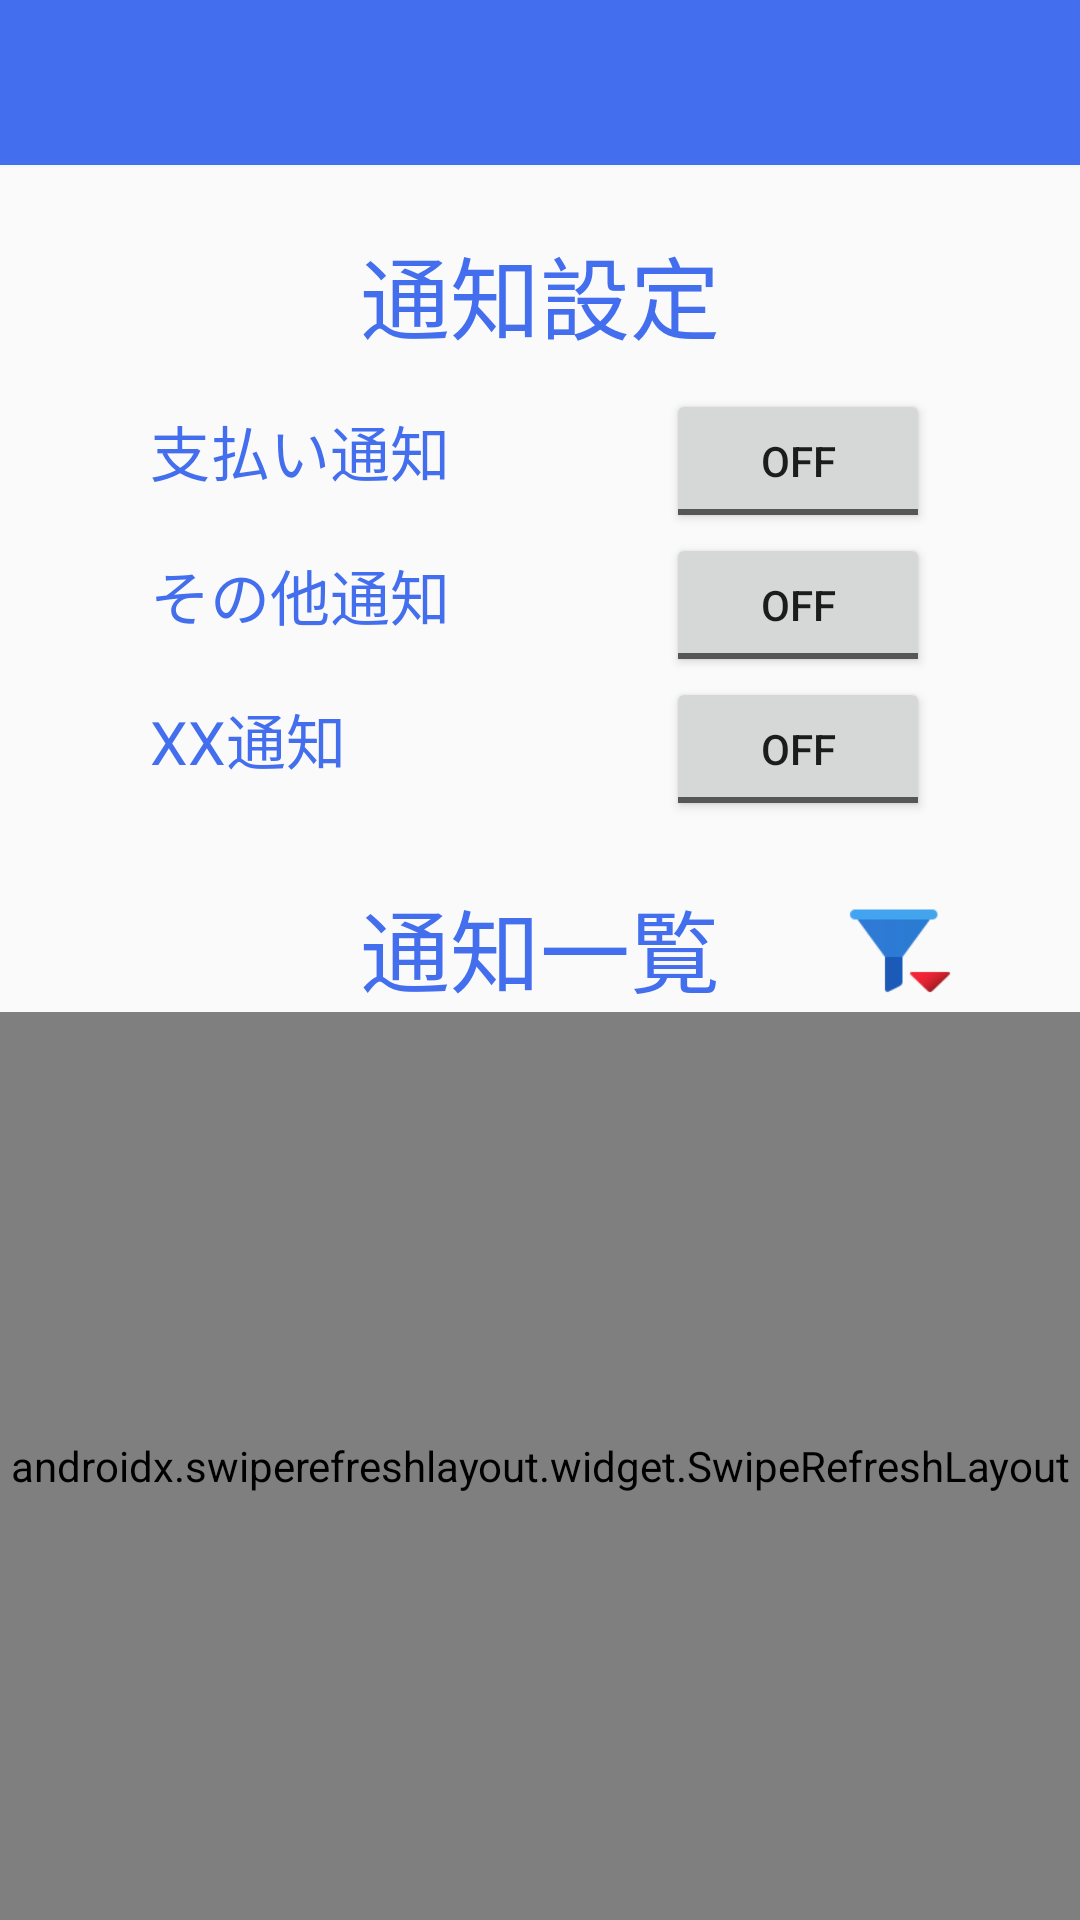

Android layout source for this screen:
<!-- AndroidManifest.xml: application theme Theme.Notification -->
<!-- res/layout/fragment_notification_manage.xml -->
<?xml version="1.0" encoding="utf-8"?>
<RelativeLayout xmlns:android="http://schemas.android.com/apk/res/android"
    xmlns:tools="http://schemas.android.com/tools"
    android:layout_width="match_parent"
    android:layout_height="match_parent"
    android:layout_marginBottom="60dp"
    tools:context=".ui.notification.NotificationManageFragment"
    >

    <include android:id="@+id/title_setting"
        layout="@layout/title_layout"/>
    <TextView
        android:id="@+id/notification_tv"
        android:layout_width="wrap_content"
        android:layout_height="wrap_content"
        android:layout_marginTop="20dp"
        android:layout_gravity="center_horizontal"
        android:layout_centerHorizontal="true"
        android:layout_below="@id/title_setting"
        android:textSize="30dp"
        android:textColor="@color/blue"
        android:text="@string/notification_setting"
        />
    <RelativeLayout
        android:id="@+id/setting_rl"
        android:layout_width="match_parent"
        android:layout_height="wrap_content"
        android:layout_marginLeft="50dp"
        android:layout_marginRight="50dp"
        android:layout_below="@id/notification_tv"
        android:layout_marginTop="10dp">
        <TextView
            android:id="@+id/pay_txt"
            android:layout_width="wrap_content"
            android:layout_height="wrap_content"
            android:textSize="20dp"
            android:layout_alignBaseline="@id/pay_switch"
            android:text="@string/pay_notify"
            android:textColor="@color/blue"/>

        <ToggleButton
            android:id="@+id/pay_switch"
            android:layout_width="wrap_content"
            android:layout_height="wrap_content"
            android:layout_alignParentEnd="true"
            android:checked="false"
            android:switchMinWidth="70dp"
            android:textOff="OFF"
            android:textOn="ON" />
        <TextView
            android:id="@+id/other_txt"
            android:layout_width="wrap_content"
            android:layout_height="wrap_content"
            android:textSize="20dp"
            android:layout_alignBaseline="@id/other_switch"
            android:layout_below="@id/pay_txt"
            android:text="@string/other_notify"
            android:textColor="@color/blue"/>

        <ToggleButton
            android:id="@+id/other_switch"
            android:layout_width="wrap_content"
            android:layout_height="wrap_content"
            android:layout_alignParentEnd="true"
            android:layout_below="@id/pay_switch"
            android:checked="false"
            android:switchMinWidth="70dp"
            android:textOff="OFF"
            android:textOn="ON" />
        <TextView

            android:layout_width="wrap_content"
            android:layout_height="wrap_content"
            android:textSize="20dp"
            android:layout_alignBaseline="@id/x_switch"
            android:layout_below="@id/other_txt"
            android:text="XX通知"
            android:textColor="@color/blue"/>

        <ToggleButton
            android:id="@+id/x_switch"
            android:layout_width="wrap_content"
            android:layout_height="wrap_content"
            android:layout_alignParentEnd="true"
            android:layout_below="@id/other_switch"
            android:checked="false"
            android:switchMinWidth="70dp"
            android:textOff="OFF"
            android:textOn="ON" />
    </RelativeLayout>
    <TextView
        android:id="@+id/list_tv"
        android:layout_width="wrap_content"
        android:layout_height="wrap_content"
        android:layout_marginTop="20dp"
        android:layout_centerHorizontal="true"
        android:textSize="30dp"
        android:layout_below="@id/setting_rl"
        android:textColor="@color/blue"
        android:text="@string/notification_list_title"
        />
    <ImageView
        android:id="@+id/filterIv"
        android:layout_width="40dp"
        android:layout_height="40dp"
        android:layout_toRightOf="@id/list_tv"
        android:src="@mipmap/icon_filter"
        android:layout_alignBottom="@id/list_tv"
        android:layout_alignParentRight="true"/>

    <androidx.swiperefreshlayout.widget.SwipeRefreshLayout
        android:id="@+id/refresh"
        android:layout_width="match_parent"
        android:layout_height="match_parent"
        android:layout_below="@id/list_tv"
        >
        <androidx.recyclerview.widget.RecyclerView
            android:id="@+id/notification_List"
            android:layout_width="match_parent"
            android:layout_height="wrap_content"
            android:layout_marginTop="16dp"
            android:layout_marginBottom="60dp"
            android:visibility="gone" />
    </androidx.swiperefreshlayout.widget.SwipeRefreshLayout>
    <TextView
        android:id="@+id/errorMsg"
        android:layout_below="@id/list_tv"
        android:layout_width="match_parent"
        android:layout_height="wrap_content"
        android:layout_gravity="center"
        android:layout_marginTop="50dp"
        android:gravity="center"
        android:visibility="gone"
        android:text="お知らせは何もないのですが、\nネットワークをチェックしてください。" />
</RelativeLayout>
<!-- res/layout/title_layout.xml (included above) -->
<?xml version="1.0" encoding="utf-8"?>
<RelativeLayout xmlns:android="http://schemas.android.com/apk/res/android"
    android:layout_width="match_parent"
    android:layout_height="?attr/actionBarSize"
    android:background="@color/blue"
    android:orientation="horizontal">

    <ImageButton
        android:id="@+id/title_btn"
        android:layout_width="wrap_content"
        android:layout_height="wrap_content"
        android:layout_centerVertical="true"
        android:layout_marginStart="10dp"
        android:background="@android:color/transparent"
        android:src="@mipmap/back"
        android:visibility="gone"/>

    <TextView
        android:id="@+id/title"
        android:layout_width="wrap_content"
        android:layout_height="wrap_content"
        android:layout_centerInParent="true"
        android:textColor="@color/white"
        android:textSize="25dp" />

    <View
        android:layout_width="match_parent"
        android:layout_height="1dp"
        android:layout_marginTop="10dp"
        android:layout_alignParentBottom="true"
        android:background="@color/light_gray" />
</RelativeLayout>
<!-- resources referenced by this layout -->
<resources>
  <color name="blue">#436EEE</color>
  <color name="light_gray">#F7F7F7</color>
  <color name="white">#FFFFFFFF</color>
  <!-- mipmap back: png bitmap (mipmap-xhdpi, 1015 bytes) -->
  <!-- mipmap icon_filter: png bitmap (mipmap-xhdpi, 1919 bytes) -->
  <string name="notification_list_title">通知一覧</string>
  <string name="notification_setting">通知設定</string>
  <string name="other_notify">その他通知</string>
  <string name="pay_notify">支払い通知</string>
  <style name="Theme.Notification" parent="Theme.AppCompat.Light.NoActionBar">
          
          <item name="colorPrimary">@color/purple_500</item>
          <item name="colorPrimaryVariant">@color/purple_700</item>
          <item name="colorOnPrimary">@color/white</item>
          
          <item name="colorSecondary">@color/teal_200</item>
          <item name="colorSecondaryVariant">@color/teal_700</item>
          <item name="colorOnSecondary">@color/black</item>
          
          <item name="android:statusBarColor" tools:targetApi="l">?attr/colorPrimaryVariant</item>
          
      </style>
  <color name="purple_500">#FF6200EE</color>
  <color name="purple_700">#FF3700B3</color>
  <color name="teal_200">#FF03DAC5</color>
  <color name="teal_700">#FF018786</color>
  <color name="black">#FF000000</color>
</resources>
